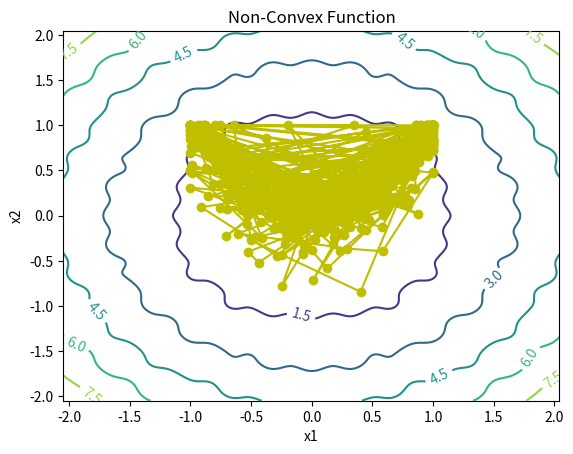
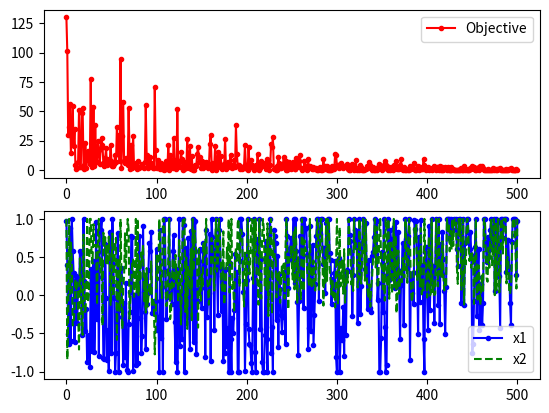

Generate these figures, in order, with matplotlib:
# -*- coding: utf-8 -*-
"""
Created on Tue Mar  8 23:18:12 2022

[redacted]
"""

## Generate a contour plot
# Import some other libraries that we'll need
# matplotlib and numpy packages must also be installed
import matplotlib
import numpy as np
import matplotlib.pyplot as plt
import random
import math

# define objective function
def f(x):
    x1 = x[0]
    x2 = x[1]
    obj = 100 * (x2 - x1**2)**2 + (1 - x1)**2
    #obj = math.cos(14.5*x - 0.3) + x**2 + 0.2*x
    return obj

# Start location
x_start = [0.8, -0.5]

# Design variables at mesh points
i1 = np.arange(-2.048, 2.048, 0.01)
i2 = np.arange(-2.048, 2.048, 0.01)
x1m, x2m = np.meshgrid(i1, i2)
fm = np.zeros(x1m.shape)
for i in range(x1m.shape[0]):
    for j in range(x1m.shape[1]):
        fm[i][j] = 0.2 + x1m[i][j]**2 + x2m[i][j]**2 \
             - 0.1*math.cos(6.0*3.1415*x1m[i][j]) \
             - 0.1*math.cos(6.0*3.1415*x2m[i][j])

# Create a contour plot
plt.figure()
# Specify contour lines
#lines = range(2,52,2)
# Plot contours
CS = plt.contour(x1m, x2m, fm)#,lines)
# Label contours
plt.clabel(CS, inline=1, fontsize=10)
# Add some text to the plot
plt.title('Non-Convex Function')
plt.xlabel('x1')
plt.ylabel('x2')

##################################################
# Simulated Annealing
##################################################
# Number of cycles
n = 500
# Number of trials per cycle
m = 50
# Number of accepted solutions
na = 0.0
# Probability of accepting worse solution at the start
p1 = 0.7
# Probability of accepting worse solution at the end
p500 = 0.001
# Initial temperature
t1 = -1.0/math.log(p1)
# Final temperature
t50 = -1.0/math.log(p500)
# Fractional reduction every cycle
frac = (t50/t1)**(1.0/(n-1.0))
# Initialize x
x = np.zeros((n+1,2))
x[0] = x_start
xi = np.zeros(2)
xi = x_start
na = na + 1.0
# Current best results so far
xc = np.zeros(2)
xc = x[0]
fc = f(xi)
fs = np.zeros(n+1)
fs[0] = fc
# Current temperature
t = t1
# DeltaE Average
DeltaE_avg = 0.0
for i in range(n):
    print('Cycle: ' + str(i) + ' with Temperature: ' + str(t))
    for j in range(m):
        # Generate new trial points
        xi[0] = xc[0] + random.random() - 0.5
        xi[1] = xc[1] + random.random() - 0.5
        # Clip to upper and lower bounds
        xi[0] = max(min(xi[0],1.0),-1.0)
        xi[1] = max(min(xi[1],1.0),-1.0)
        DeltaE = abs(f(xi)-fc)
        if (f(xi)>fc):
            # Initialize DeltaE_avg if a worse solution was found
            #   on the first iteration
            if (i==0 and j==0): DeltaE_avg = DeltaE
            # objective function is worse
            # generate probability of acceptance
            p = math.exp(-DeltaE/(DeltaE_avg * t))
            # determine whether to accept worse point
            if (random.random()<p):
                # accept the worse solution
                accept = True
            else:
                # don't accept the worse solution
                accept = False
        else:
            # objective function is lower, automatically accept
            accept = True
        if (accept==True):
            # update currently accepted solution
            xc[0] = xi[0]
            xc[1] = xi[1]
            fc = f(xc)
            # increment number of accepted solutions
            na = na + 1.0
            # update DeltaE_avg
            DeltaE_avg = (DeltaE_avg * (na-1.0) +  DeltaE) / na
    # Record the best x values at the end of every cycle
    x[i+1][0] = xc[0]
    x[i+1][1] = xc[1]
    fs[i+1] = fc
    # Lower the temperature for next cycle
    t = frac * t

# print solution
print('Best solution: ' + str(xc))
print('Best objective: ' + str(fc))

plt.plot(x[:,0],x[:,1],'y-o')
plt.savefig('contour.png')

fig = plt.figure()
ax1 = fig.add_subplot(211)
ax1.plot(fs,'r.-')
ax1.legend(['Objective'])
ax2 = fig.add_subplot(212)
ax2.plot(x[:,0],'b.-')
ax2.plot(x[:,1],'g--')
ax2.legend(['x1','x2'])

# Save the figure as a PNG
#plt.savefig('iterations.png')

plt.show()